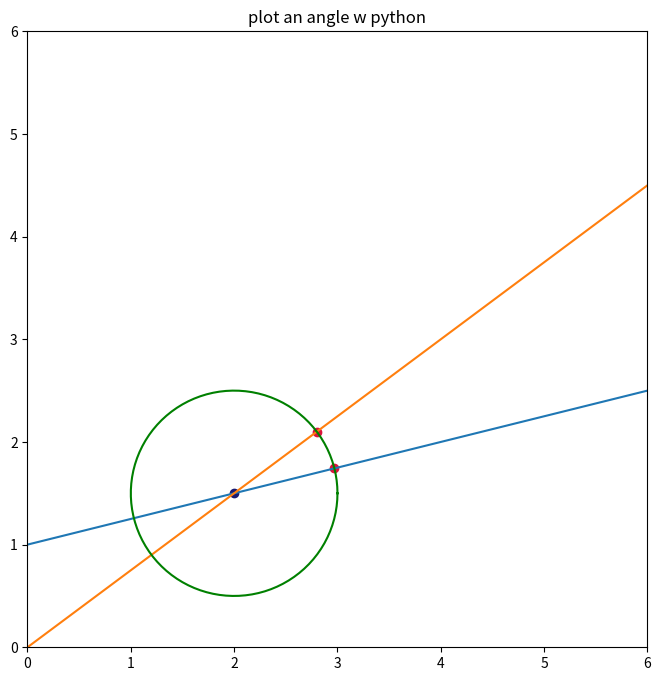

Here is the Python script that generated this plot:
# found at https://www.geeksforgeeks.org/how-to-plot-an-angle-in-python-using-matplotlib/
import matplotlib.pyplot as plt
import numpy as np

# slope  and intercepts
slope1, y_intercept_1 = (1/4), 1.0
slope2, y_intercept_2 = (3/4), 0.0

l = np.linspace(-6, 6, 100)

plt.figure(figsize=(8, 8))

plt.xlim(0, 6)
plt.ylim(0, 6)
plt.title('plot an angle w python')
plt.plot(l, l*slope1+y_intercept_1)
plt.plot(l, l*slope2+y_intercept_2)

# m === slope
# m = (y2 - y1) / (x2 - x1)
x_point_of_intersection = (y_intercept_2 - y_intercept_1) / (slope1 - slope2)
y_point_of_intersection = slope1 * x_point_of_intersection + y_intercept_1

plt.scatter(x_point_of_intersection, y_point_of_intersection, color='midnightblue')

theta = np.linspace(0, 2*np.pi, 100)
r = 1.0

x_points_circle = r * np.cos(theta) + x_point_of_intersection
y_points_circle = r * np.sin(theta) + y_point_of_intersection

plt.plot(x_points_circle, y_points_circle, color='green')

# intersection points
# I dislike mutating a global but this gets the job done for the simple example here
x_points = []
y_points = []

# point-slope formula
def get_points_of_intersection(m, intercept, center_x, center_y, radius):
    # the following was a failed attempt to solve this, which failed because we don't know one of the coordinates of the point we're trying to find
    # (y - y1) = m(x - x1)
    # our known point is the center of the circle, use that in the point-slope equation
    # (y - center_y) = m(x - center_x)
    # (y - 1.5)  = m(x - 2) === y - 1.5 = mx - 2 === y = mx - 0.5


    # this ended up being more relevant info than the previous comment block
    # We know that the equation of the circle having centre at (h, k) and radius = r units is
    # (x - h)**2 + (y - k)**2 = r**2
    # (x - h)(x - h) + (y - k)(y - k) = r**2
    # x**2 - 2xh + 2yk + h**2 + k**2 = r**2

    # find the coefficients
    # if slope is 0, 1 + m**2 === 1 + 0, so the coefficient of x**2 is 1
    a = 1 + m**2
    # -2xh + 2yk
    b = -2 * center_x + 2 * m * (intercept - center_y)
    # h**2 + k**2 - r**2
    c = center_x**2 + (intercept-center_y)**2 - radius**2

    # solving the quadratic equation:
    delta = b**2 - 4.0*a*c  # b^2 - 4ac
    x1 = (-b + np.sqrt(delta)) / (2.0 * a)
    x2 = (-b - np.sqrt(delta)) / (2.0 * a)


    x_points.append(x1)
    x_points.append(x2)

    y1 = m*x1 + intercept
    y2 = m*x2 + intercept

    y_points.append(y1)
    y_points.append(y2)

get_points_of_intersection(slope1, y_intercept_1, x_point_of_intersection, y_point_of_intersection, r)
get_points_of_intersection(slope2, y_intercept_2, x_point_of_intersection, y_point_of_intersection, r)

# the only root of the secant line that we care about here is the "upper" (higher y value)
plt.scatter(x_points[0], y_points[0], color='crimson')
plt.scatter(x_points[2], y_points[2], color='crimson')

plt.show()

